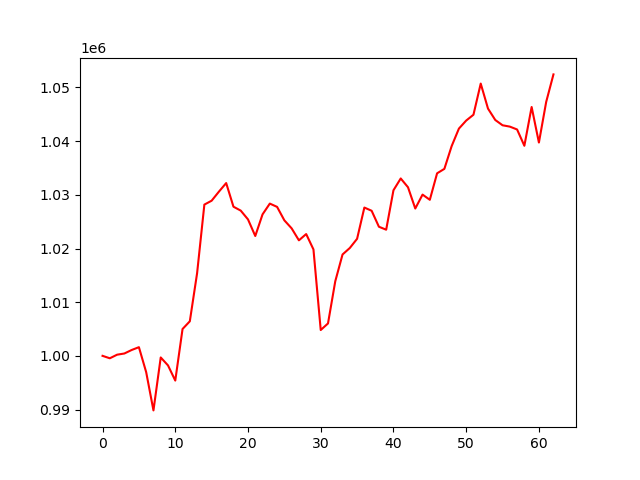

The data file committed next to this chart (first rows):
, 0
0, 1000000
1, 999545
2, 1000214
3, 1000436
4, 1001088
5, 1001614
6, 996957
7, 989834
8, 999699
9, 998219
10, 995391
11, 1005001
12, 1006436
13, 1015388
14, 1028180
15, 1028907
16, 1030592
17, 1032192
18, 1027788
19, 1027060
20, 1025421
21, 1022329
22, 1026359
23, 1028367
24, 1027754
25, 1025246
26, 1023754
27, 1021522
28, 1022691
29, 1019828
30, 1004809
31, 1006037
32, 1013898
33, 1018886
34, 1020097
35, 1021808
36, 1027629
37, 1027033
38, 1024054
39, 1023503
40, 1030846
41, 1033049
42, 1031409
43, 1027447
44, 1030043
45, 1029075
46, 1034010
47, 1034837
48, 1039069
49, 1042341
50, 1043837
51, 1044923
52, 1050729
53, 1046069
54, 1043944
55, 1042961
56, 1042710
57, 1042177
58, 1039141
59, 1046367
... 3 more rows
